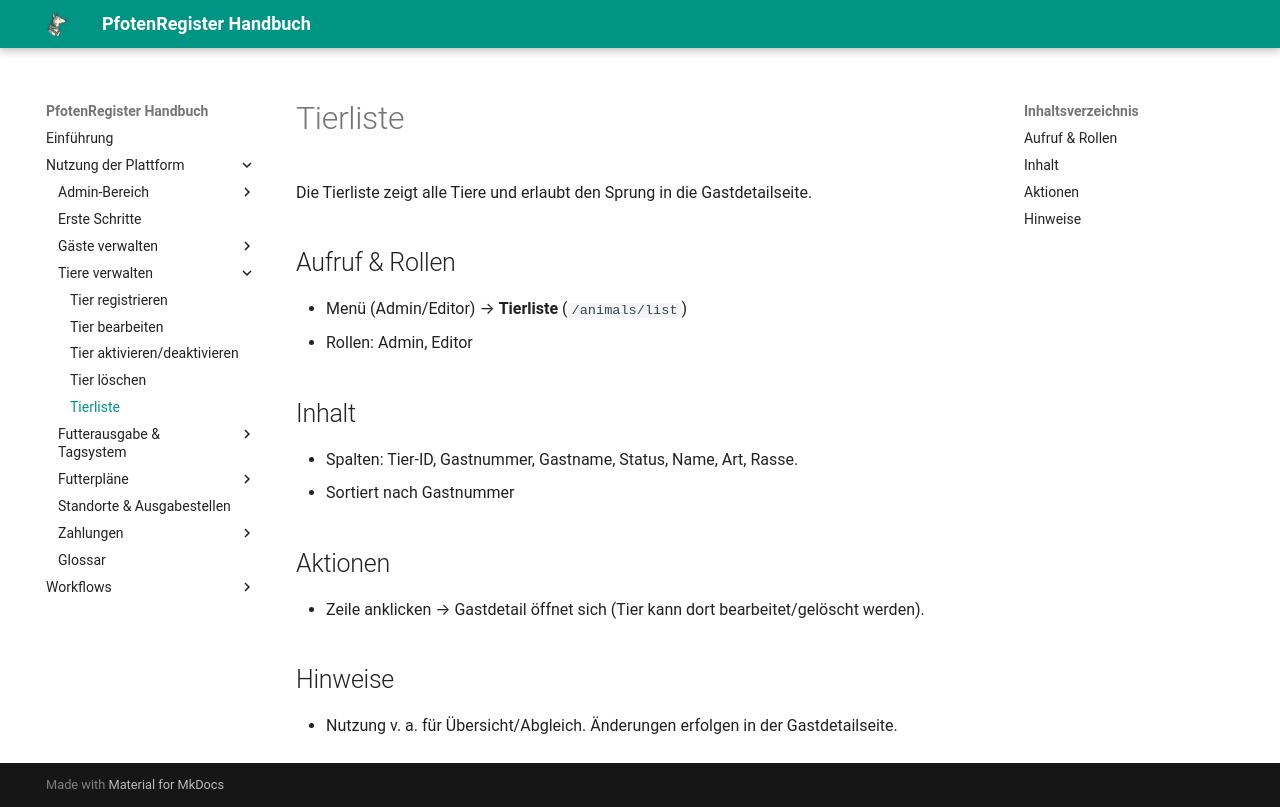

repository: smoky1337/docs-pfotenregister · page: animals/list/index.html · generator: mkdocs

# Tierliste

Die Tierliste zeigt alle Tiere und erlaubt den Sprung in die Gastdetailseite.

## Aufruf & Rollen
- Menü (Admin/Editor) → **Tierliste** (`/animals/list`)
- Rollen: Admin, Editor

## Inhalt
- Spalten: Tier-ID, Gastnummer, Gastname, Status, Name, Art, Rasse.
- Sortiert nach Gastnummer

## Aktionen
- Zeile anklicken → Gastdetail öffnet sich (Tier kann dort bearbeitet/gelöscht werden).

## Hinweise
- Nutzung v. a. für Übersicht/Abgleich. Änderungen erfolgen in der Gastdetailseite.
